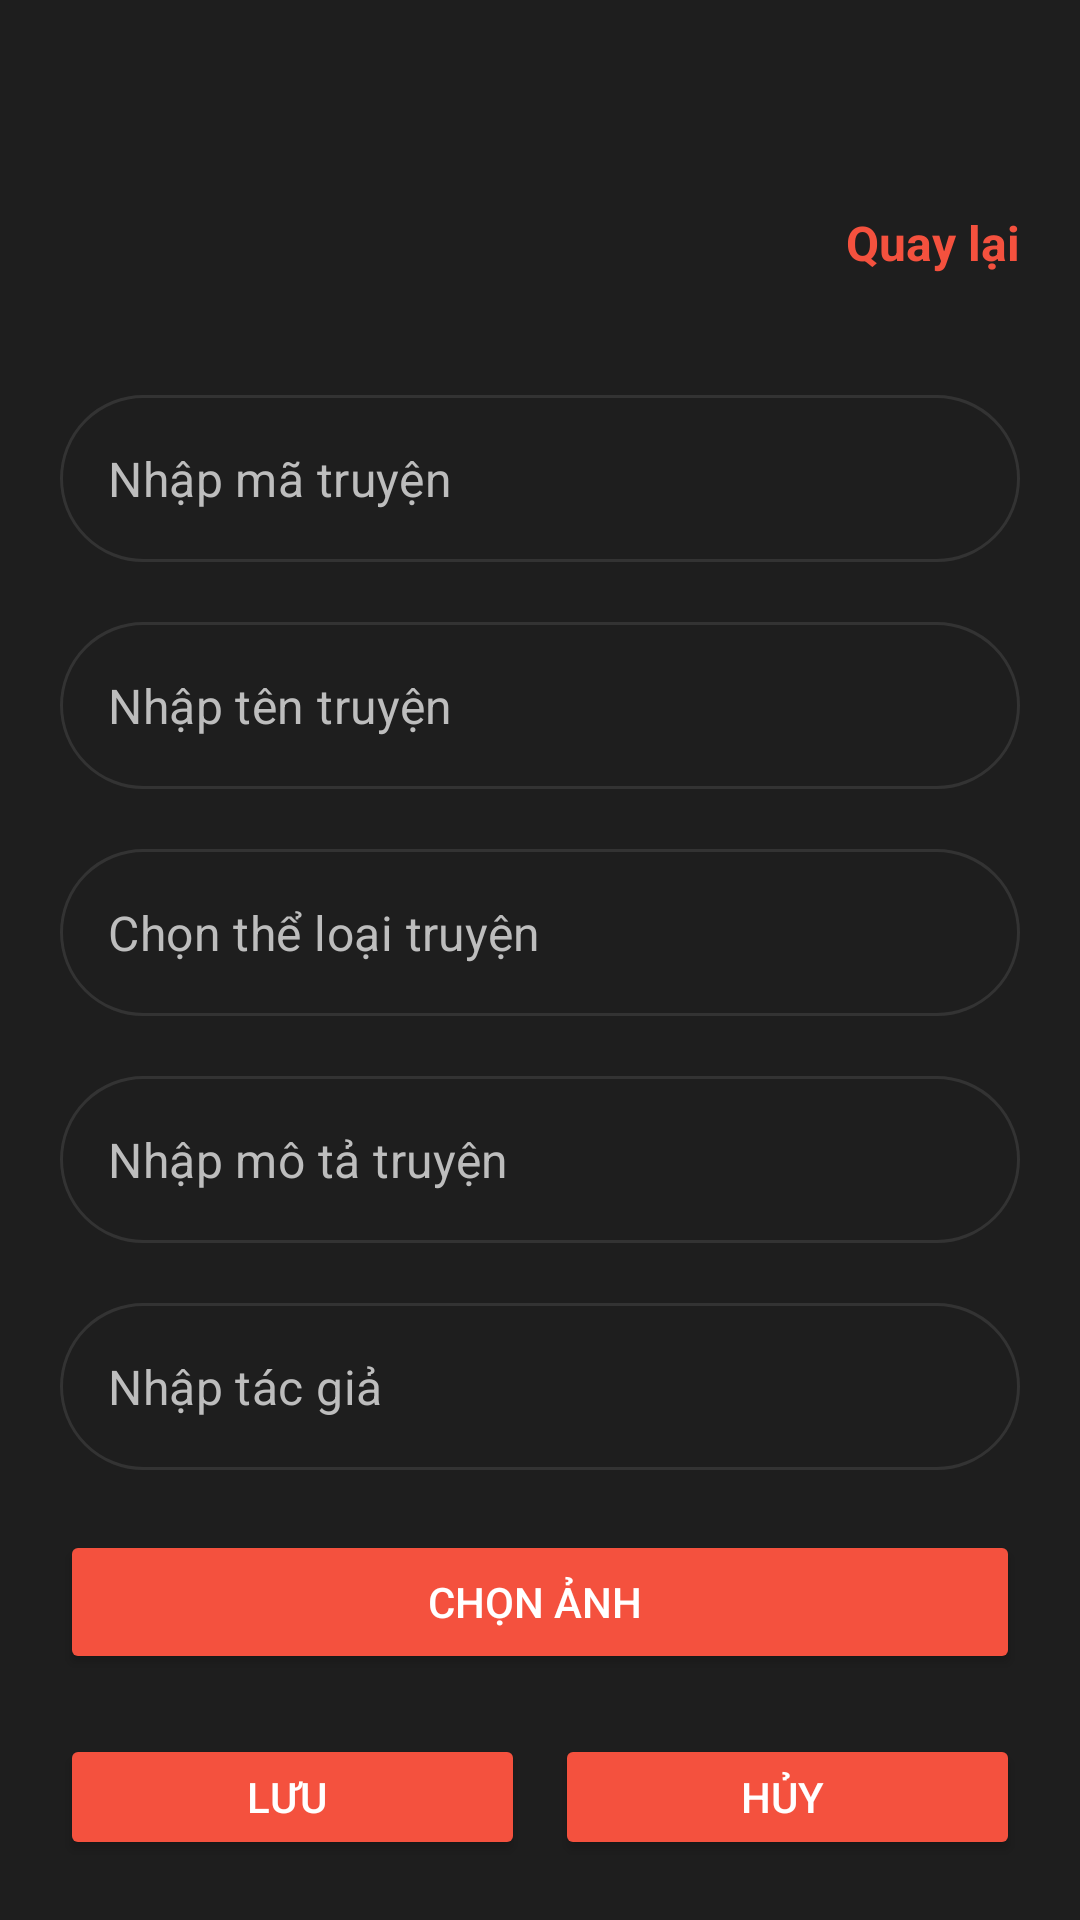

Here is an Android app screen rendered from its layout file. Give the layout XML and the strings, colors and styles it references.
<!-- AndroidManifest.xml: application theme Theme.App_Truyen -->
<!-- res/layout/option_edit.xml -->
<?xml version="1.0" encoding="utf-8"?>
<LinearLayout xmlns:android="http://schemas.android.com/apk/res/android"
    android:layout_width="match_parent"
    android:layout_height="match_parent"
    xmlns:app="http://schemas.android.com/apk/res-auto"
    xmlns:tools="http://schemas.android.com/tools"
    android:background="@color/gray_background"
    android:orientation="vertical"
    android:padding="20dp"
    tools:ignore="HardcodedText">
    <TextView
        android:layout_marginTop="50dp"
        android:id="@+id/tvBack"
        android:layout_width="wrap_content"
        android:layout_height="wrap_content"
        android:layout_gravity="end"
        android:text="Quay lại"
        android:textSize="@dimen/font_size_medium"
        android:textColor="@color/orange"
        android:textStyle="bold"
        android:drawablePadding="5dp" />
    <com.google.android.material.textfield.TextInputLayout
        android:layout_marginTop="40dp"
        android:layout_marginBottom="20dp"
        style="@style/Widget.MaterialComponents.TextInputLayout.OutlinedBox"
        android:layout_width="match_parent"
        android:layout_height="wrap_content"
        app:hintEnabled="false"

        app:boxBackgroundColor="@color/gray_background"
        app:boxStrokeColor="@color/custom_text_input_color"
        app:boxCornerRadiusTopStart="30dp"
        app:boxCornerRadiusTopEnd="30dp"
        app:boxCornerRadiusBottomStart="30dp"
        app:boxCornerRadiusBottomEnd="30dp">

        <com.google.android.material.textfield.TextInputEditText
            android:id="@+id/edtMaTruyen"
            android:textSize="@dimen/font_size_medium"
            android:layout_width="match_parent"
            android:layout_height="wrap_content"
            android:inputType="textEmailAddress"
            android:textColor="@color/white"
            android:hint="Nhập mã truyện"
            android:textColorHint="@color/gray_text"
            />
    </com.google.android.material.textfield.TextInputLayout>

    <com.google.android.material.textfield.TextInputLayout
        android:layout_marginBottom="20dp"
        style="@style/Widget.MaterialComponents.TextInputLayout.OutlinedBox"
        android:layout_width="match_parent"
        android:layout_height="wrap_content"
        app:hintEnabled="false"

        app:boxBackgroundColor="@color/gray_background"
        app:boxStrokeColor="@color/custom_text_input_color"
        app:boxCornerRadiusTopStart="30dp"
        app:boxCornerRadiusTopEnd="30dp"
        app:boxCornerRadiusBottomStart="30dp"
        app:boxCornerRadiusBottomEnd="30dp">

        <com.google.android.material.textfield.TextInputEditText
            android:id="@+id/edtTenTruyen"
            android:textSize="@dimen/font_size_medium"
            android:layout_width="match_parent"
            android:layout_height="wrap_content"
            android:inputType="textEmailAddress"
            android:textColor="@color/white"
            android:hint="Nhập tên truyện"
            android:textColorHint="@color/gray_text" />
    </com.google.android.material.textfield.TextInputLayout>
    <com.google.android.material.textfield.TextInputLayout
        android:layout_marginBottom="20dp"
        style="@style/Widget.MaterialComponents.TextInputLayout.OutlinedBox"
        android:layout_width="match_parent"
        android:layout_height="wrap_content"
        app:hintEnabled="false"

        app:boxBackgroundColor="@color/gray_background"
        app:boxStrokeColor="@color/custom_text_input_color"
        app:boxCornerRadiusTopStart="30dp"
        app:boxCornerRadiusTopEnd="30dp"
        app:boxCornerRadiusBottomStart="30dp"
        app:boxCornerRadiusBottomEnd="30dp">

        <com.google.android.material.textfield.TextInputEditText
            android:id="@+id/edtTheLoai"
            android:textSize="@dimen/font_size_medium"
            android:layout_width="match_parent"
            android:layout_height="wrap_content"
            android:inputType="textEmailAddress"
            android:textColor="@color/white"
            android:hint="Chọn thể loại truyện"
            android:textColorHint="@color/gray_text" />
    </com.google.android.material.textfield.TextInputLayout>
    <com.google.android.material.textfield.TextInputLayout
        android:layout_marginBottom="20dp"
        style="@style/Widget.MaterialComponents.TextInputLayout.OutlinedBox"
        android:layout_width="match_parent"
        android:layout_height="wrap_content"
        app:hintEnabled="false"

        app:boxBackgroundColor="@color/gray_background"
        app:boxStrokeColor="@color/custom_text_input_color"
        app:boxCornerRadiusTopStart="30dp"
        app:boxCornerRadiusTopEnd="30dp"
        app:boxCornerRadiusBottomStart="30dp"
        app:boxCornerRadiusBottomEnd="30dp">

        <com.google.android.material.textfield.TextInputEditText
            android:id="@+id/edtMoTa"
            android:textSize="@dimen/font_size_medium"
            android:layout_width="match_parent"
            android:layout_height="wrap_content"
            android:inputType="textEmailAddress"
            android:textColor="@color/white"
            android:hint="Nhập mô tả truyện"
            android:textColorHint="@color/gray_text" />
    </com.google.android.material.textfield.TextInputLayout>
    <com.google.android.material.textfield.TextInputLayout
        android:layout_marginBottom="20dp"
        style="@style/Widget.MaterialComponents.TextInputLayout.OutlinedBox"
        android:layout_width="match_parent"
        android:layout_height="wrap_content"
        app:hintEnabled="false"

        app:boxBackgroundColor="@color/gray_background"
        app:boxStrokeColor="@color/custom_text_input_color"
        app:boxCornerRadiusTopStart="30dp"
        app:boxCornerRadiusTopEnd="30dp"
        app:boxCornerRadiusBottomStart="30dp"
        app:boxCornerRadiusBottomEnd="30dp">

        <com.google.android.material.textfield.TextInputEditText
            android:id="@+id/edtTacGia"
            android:textSize="@dimen/font_size_medium"
            android:layout_width="match_parent"
            android:layout_height="wrap_content"
            android:inputType="textEmailAddress"
            android:textColor="@color/white"
            android:hint="Nhập tác giả"
            android:textColorHint="@color/gray_text" />
    </com.google.android.material.textfield.TextInputLayout>

    <Button
        android:id="@+id/btnChonAnh"
        android:layout_width="match_parent"
        android:layout_height="wrap_content"
        android:text="Chọn ảnh "
        android:backgroundTint="@color/orange"
        android:textColor="@color/white"/>
    <LinearLayout
        android:layout_marginTop="20dp"
        android:layout_width="match_parent"
        android:layout_height="wrap_content"
        android:orientation="horizontal"
        android:weightSum="2"
        tools:ignore="ButtonStyle">
        <Button
            android:id="@+id/btnSave"
            android:layout_width="wrap_content"
            android:layout_height="wrap_content"
            android:text="Lưu "
            android:backgroundTint="@color/orange"
            android:textColor="@color/white"
            android:layout_marginEnd="10dp"
            android:layout_weight="1" />
        <Button
            android:id="@+id/btnCancel"
            android:layout_width="wrap_content"
            android:layout_height="wrap_content"
            android:text="Hủy "
            android:backgroundTint="@color/orange"
            android:textColor="@color/white"
            android:layout_weight="1" />
    </LinearLayout>
    <ProgressBar
        android:layout_gravity="center"
        android:id="@+id/progressBar"
        style="?android:attr/progressBarStyle"
        android:layout_width="wrap_content"
        android:layout_height="wrap_content"
        android:visibility="gone" />

</LinearLayout>
<!-- resources referenced by this layout -->
<resources>
  <color name="gray_background">#1E1E1E</color>
  <color name="gray_text">#BDBDBD</color>
  <color name="orange">#F4513E</color>
  <color name="white">#FFFFFFFF</color>
  <dimen name="font_size_medium">16sp</dimen>
  <style name="Theme.App_Truyen" parent="Base.Theme.App_Truyen" />
  <style name="Base.Theme.App_Truyen" parent="Theme.Material3.DayNight.NoActionBar">
          
          
      </style>
</resources>
